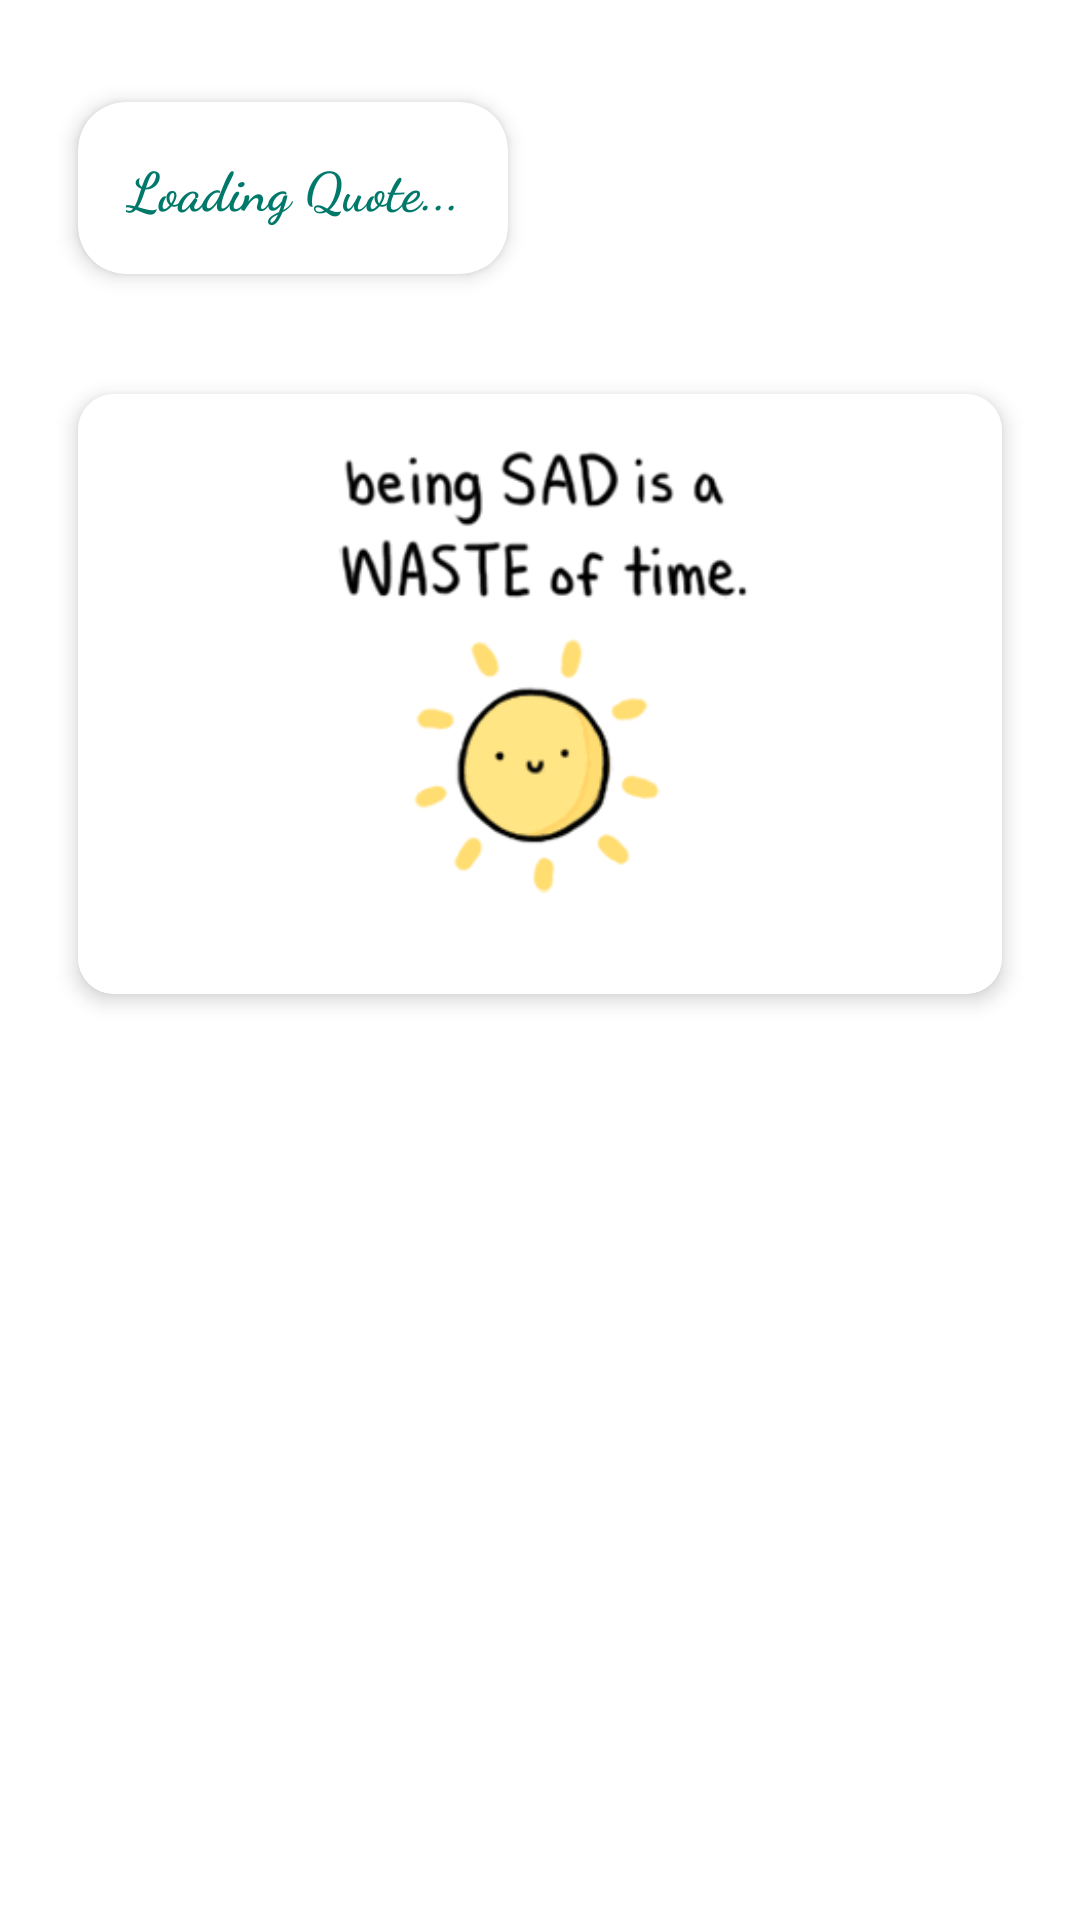

Android layout source for this screen:
<!-- AndroidManifest.xml: application theme Theme.EmitoCare -->
<!-- res/layout/fragment_home.xml -->
<LinearLayout xmlns:android="http://schemas.android.com/apk/res/android"
    xmlns:app="http://schemas.android.com/apk/res-auto"
    android:layout_width="match_parent"
    android:layout_height="match_parent"
    android:orientation="vertical"
    android:padding="10dp"
    android:background="@color/white">

    <HorizontalScrollView
        android:layout_width="match_parent"
        android:layout_height="wrap_content"
        android:paddingVertical="8dp">

        <androidx.cardview.widget.CardView
            android:layout_width="match_parent"
            android:layout_height="wrap_content"
            android:layout_margin="16dp"
            app:cardCornerRadius="16dp"
            app:cardElevation="4dp"
            app:cardBackgroundColor="@color/white">

            <TextView
                android:id="@+id/textViewMotivation"
                android:layout_width="match_parent"
                android:layout_height="wrap_content"
                android:padding="16dp"
                android:gravity="center"
                android:text="Loading Quote..."
                android:textSize="18sp"
                android:textStyle="bold"
                android:fontFamily="cursive"
                android:textColor="@color/teal_700" />
        </androidx.cardview.widget.CardView>
    </HorizontalScrollView>

    
    <androidx.cardview.widget.CardView
        android:layout_width="match_parent"
        android:layout_height="200dp"
        android:layout_margin="16dp"
        app:cardCornerRadius="12dp"
        app:cardElevation="4dp"
        app:cardBackgroundColor="@color/white">

        <ImageView
            android:id="@+id/icon"
            android:layout_width="match_parent"
            android:layout_height="match_parent"
            android:scaleType="centerCrop"
            android:src="@drawable/giphy1"
            android:contentDescription="image_icon" />
    </androidx.cardview.widget.CardView>

    
    <androidx.recyclerview.widget.RecyclerView
        android:id="@+id/recyclerView"
        android:layout_width="match_parent"
        android:layout_height="0dp"
        android:layout_weight="1"
        android:padding="16dp"
        android:clipToPadding="false" />
</LinearLayout>
<!-- resources referenced by this layout -->
<resources>
  <color name="teal_700">#00796B</color>
  <color name="white">#FFFFFFFF</color>
  <!-- drawable giphy1: gif bitmap (drawable, 11992 bytes) -->
  <style name="Theme.EmitoCare" parent="Theme.MaterialComponents.DayNight.NoActionBar">
          
          <item name="colorPrimary">@color/teal_500</item>
          <item name="colorPrimaryVariant">@color/teal_700</item>
          <item name="colorOnPrimary">@android:color/white</item>
  
          
          <item name="android:statusBarColor">@color/soft_teal_bg</item>
          
          <item name="android:windowLightStatusBar">true</item>
          <item name="toolbarStyle">@style/EmitoCare.Toolbar</item>
  
      </style>
  <color name="teal_500">#26A69A</color>
  <color name="soft_teal_bg">#E0F2F1</color>
  <style name="EmitoCare.Toolbar" parent="Widget.MaterialComponents.Toolbar">
          <item name="titleTextAppearance">@style/EmitoCare.Toolbar.TitleText</item>
      </style>
  <style name="EmitoCare.Toolbar.TitleText" parent="TextAppearance.AppCompat.Widget.ActionBar.Title">
          
          <item name="fontFamily">cursive</item>
          <item name="android:textSize">30sp</item>
          <item name="android:textColor">@color/teal_500</item>
          <item name="android:textStyle">bold</item>
      </style>
</resources>
